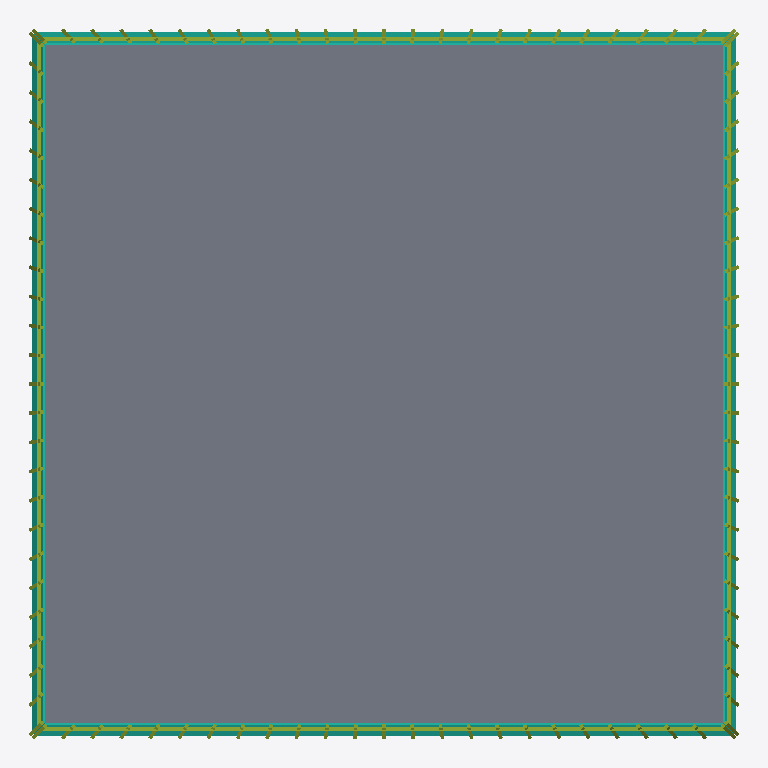
Plan cut of the same IFC building model at storey 'L003' (level 6.25 m, cut at 7.65 m), seen from above with north up, elements coloured by IFC class: 104 members (olive), 4 curtain walls (teal), 1 slab (grey). Cut surfaces are drawn darker.
Extent 63.0 m × 63.0 m × 508.2 m (x, y, z). Storeys (64): L001 at 0.00 m; L002 at 3.12 m; L003 at 6.25 m; L004 at 9.37 m; L005 at 12.50 m; L006 at 15.62 m; L007 at 18.75 m; L008 at 21.87 m; L009 at 24.99 m; L010 at 28.12 m; L011 at 31.24 m; L012 at 34.37 m; L013 at 37.49 m; L014 at 40.62 m; L015 at 43.74 m; L016 at 46.86 m. Elements (1839): 1627 IfcMember, 101 IfcSlab, 64 IfcBuildingElementPart, 44 IfcCurtainWall, 3 IfcRoof.

HEADER;
FILE_DESCRIPTION(('ViewDefinition[DesignTransferView]'),'2;1');
FILE_NAME('/dev/null','2026-09-13T15:50:33+03:00',(''),(''),'IfcOpenShell 0.8.5','IfcOpenShell 0.8.5','Nobody');
FILE_SCHEMA(('IFC4'));
ENDSEC;
DATA;
#1=IFCPROJECT('1Cs_6Pz1LCZua6nwyBBQ8O',$,'Photograph reconstruction of Taipei 101',$,$,$,$,(#10),#5);
#12=IFCSITE('2vvZZwPIX6jxb4vkMQmc_4',$,'Site',$,$,$,$,$,$,$,$,$,$,$);
#13=IFCBUILDING('1MyxzFZUL9yhplnFXd_lQ0',$,'Taipei 101 - estimated exterior',$,$,$,$,$,$,$,$,$);
#14=IFCBUILDINGSTOREY('3CqY9aRUT3Pg3cNj_VoIDh',$,'L001',$,$,$,$,$,$,0.0);
#15=IFCBUILDINGSTOREY('2hwgZtkpb9FRKgUVl_fRWJ',$,'L002',$,$,$,$,$,$,3.1242025140871976);
#16=IFCBUILDINGSTOREY('0ukPZWPuL9gxJKHVqC64Vs',$,'L003',$,$,$,$,$,$,6.248405028174395);
#17=IFCBUILDINGSTOREY('14IWrNjiD0mu0WneVSmUs_',$,'L004',$,$,$,$,$,$,9.372607542261594);
#18=IFCBUILDINGSTOREY('37pCavzYf8AuVww79MIbnm',$,'L005',$,$,$,$,$,$,12.49681005634879);
#19=IFCBUILDINGSTOREY('0dIJQfGEz3igUtlkl9vzQ2',$,'L006',$,$,$,$,$,$,15.621012570435987);
#20=IFCBUILDINGSTOREY('1EHKDVHnr4vPHrOUCvB4Br',$,'L007',$,$,$,$,$,$,18.74521508452319);
#21=IFCBUILDINGSTOREY('2Jr1NdD7fDkvIF9_ARJBWy',$,'L008',$,$,$,$,$,$,21.869417598610383);
#22=IFCBUILDINGSTOREY('0pNf4iJ6TBYgFXXKvHHsvn',$,'L009',$,$,$,$,$,$,24.99362011269758);
#23=IFCBUILDINGSTOREY('1_qEBSu9T7yhdMA$BcxuAz',$,'L010',$,$,$,$,$,$,28.11782262678478);
#24=IFCBUILDINGSTOREY('0eSbPCuF1DeuXo6CWRTvGN',$,'L011',$,$,$,$,$,$,31.242025140871974);
#25=IFCBUILDINGSTOREY('1iBgdtzrHDEAs3isxfl7vA',$,'L012',$,$,$,$,$,$,34.366227654959175);
#26=IFCBUILDINGSTOREY('0BE1_aCMrFkOI742ImzYlm',$,'L013',$,$,$,$,$,$,37.49043016904638);
#27=IFCBUILDINGSTOREY('1nwf47vd12XRmewvxH7Av_',$,'L014',$,$,$,$,$,$,40.61463268313357);
#28=IFCBUILDINGSTOREY('333$sgwn59He6eFY0vCaon',$,'L015',$,$,$,$,$,$,43.738835197220766);
#29=IFCBUILDINGSTOREY('0w2rrlfwn4_9sRqsYakJAe',$,'L016',$,$,$,$,$,$,46.86303771130796);
#30=IFCBUILDINGSTOREY('0BWucOnrL84Qt3b_SnfyyP',$,'L017',$,$,$,$,$,$,49.98724022539516);
#31=IFCBUILDINGSTOREY('2bO8mCV0j5Z8G4wiJ0DswA',$,'L018',$,$,$,$,$,$,53.111442739482364);
#32=IFCBUILDINGSTOREY('3wvLD33Oz8CA0XbP82OJ67',$,'L019',$,$,$,$,$,$,56.23564525356956);
#33=IFCBUILDINGSTOREY('0uamtmembEjwW6NPsPsdFN',$,'L020',$,$,$,$,$,$,61.18858356461883);
#34=IFCBUILDINGSTOREY('1_T55Zg7T97h99qV4xLEPD',$,'L021',$,$,$,$,$,$,66.1415218756681);
#35=IFCBUILDINGSTOREY('2D7QQSRibAmgjtxWkooo9r',$,'L022',$,$,$,$,$,$,71.09446018671737);
#36=IFCBUILDINGSTOREY('3pLsw_WNX3B9VeYKwdQnmd',$,'L023',$,$,$,$,$,$,76.04739849776665);
#37=IFCBUILDINGSTOREY('0_8XGH8fH8j9_ny9W_zz12',$,'L024',$,$,$,$,$,$,81.00033680881592);
#38=IFCBUILDINGSTOREY('2l$urZS8b1w9_eog4y$$wt',$,'L025',$,$,$,$,$,$,85.9532751198652);
#39=IFCBUILDINGSTOREY('1F$Ohl7n5Fphac8Sv2jAFD',$,'L026',$,$,$,$,$,$,90.90621343091446);
#40=IFCBUILDINGSTOREY('0dIFl_AjL0s8W$WgsMRWyf',$,'L027',$,$,$,$,$,$,95.85915174196373);
#41=IFCBUILDINGSTOREY('2ONAFwGMXCbvbHn37gT5UC',$,'L028',$,$,$,$,$,$,100.81209005301301);
#42=IFCBUILDINGSTOREY('2rp7dT6zv6yucKYl$P_6F_',$,'L029',$,$,$,$,$,$,105.76502836406229);
#43=IFCBUILDINGSTOREY('3jAQ3u7nr2ohv5dAM2Bqo8',$,'L030',$,$,$,$,$,$,110.71796667511155);
#44=IFCBUILDINGSTOREY('2$VMR4vOr8GeoZ6_6wPVoA',$,'L031',$,$,$,$,$,$,115.67090498616082);
#45=IFCBUILDINGSTOREY('1pvXAR$I9CHBWTWKCp4jvn',$,'L032',$,$,$,$,$,$,120.6238432972101);
#46=IFCBUILDINGSTOREY('1BTGwIfrvBLfCQhfDveaFv',$,'L033',$,$,$,$,$,$,125.57678160825937);
#47=IFCBUILDINGSTOREY('2Z5ri33aHCY8rIrrNOVAdT',$,'L034',$,$,$,$,$,$,130.52971991930866);
#48=IFCBUILDINGSTOREY('3jz8zK2iLAOhKaJUEJDPhS',$,'L035',$,$,$,$,$,$,135.4826582303579);
#49=IFCBUILDINGSTOREY('2agWGzlYn1gOOsdKr0MLh2',$,'L036',$,$,$,$,$,$,140.43559654140716);
#50=IFCBUILDINGSTOREY('1NTvTLmSDBWwluNT4R3SQE',$,'L037',$,$,$,$,$,$,145.38853485245647);
#51=IFCBUILDINGSTOREY('1TwEqo66D2E842xUZvQ3ay',$,'L038',$,$,$,$,$,$,150.34147316350573);
#52=IFCBUILDINGSTOREY('0M2UrKgJbBbum35_YOmi83',$,'L039',$,$,$,$,$,$,155.294411474555);
#53=IFCBUILDINGSTOREY('2ETT0OEHPEFBJqs9zM9Fk9',$,'L040',$,$,$,$,$,$,160.24734978560429);
#54=IFCBUILDINGSTOREY('0Sid90$fXDtRlDnnWHTo_o',$,'L041',$,$,$,$,$,$,165.20028809665354);
#55=IFCBUILDINGSTOREY('0ObxurbeDEKe$FXTnockcL',$,'L042',$,$,$,$,$,$,170.15322640770282);
#56=IFCBUILDINGSTOREY('0djvXfjM11Fue0muzIHEop',$,'L043',$,$,$,$,$,$,175.1061647187521);
#57=IFCBUILDINGSTOREY('2KwiAUMRj7iQ81sDJEs11q',$,'L044',$,$,$,$,$,$,180.05910302980135);
#58=IFCBUILDINGSTOREY('3yhMGgfof5wPXF2DKIyTL4',$,'L045',$,$,$,$,$,$,185.01204134085066);
#59=IFCBUILDINGSTOREY('2a_E_ErWD2GeYX1K$47hHs',$,'L046',$,$,$,$,$,$,189.9649796518999);
#60=IFCBUILDINGSTOREY('3Mw4vRjCzBMAjLdh_OxnPj',$,'L047',$,$,$,$,$,$,194.91791796294916);
#61=IFCBUILDINGSTOREY('3IHjxSt198$gvuSMYCQ8LP',$,'L048',$,$,$,$,$,$,199.87085627399847);
#62=IFCBUILDINGSTOREY('05JxpmlBD3I8zG6b7OeQRb',$,'L049',$,$,$,$,$,$,204.82379458504772);
#63=IFCBUILDINGSTOREY('0vnX6n6jT2YfmILq0I$nxh',$,'L050',$,$,$,$,$,$,209.77673289609697);
#64=IFCBUILDINGSTOREY('1jJ9MMFMH7bfeMFv9boeUS',$,'L051',$,$,$,$,$,$,214.72967120714628);
#65=IFCBUILDINGSTOREY('2gXzT4yV9D8PWe$wByn7$9',$,'L052',$,$,$,$,$,$,219.68260951819553);
#66=IFCBUILDINGSTOREY('0JnBszwXPBgO2s3MyLIXps',$,'L053',$,$,$,$,$,$,224.63554782924479);
#67=IFCBUILDINGSTOREY('3ldvucCmvFIeq2drZlBGis',$,'L054',$,$,$,$,$,$,229.5884861402941);
#68=IFCBUILDINGSTOREY('0J60iUv1f47fTHJQnLf7h8',$,'L055',$,$,$,$,$,$,234.54142445134335);
#69=IFCBUILDINGSTOREY('3MyVdIXAT6xf5hW_CI3sMb',$,'L056',$,$,$,$,$,$,239.49436276239265);
#70=IFCBUILDINGSTOREY('3Paen1fLHBCwin34CglfaP',$,'L057',$,$,$,$,$,$,244.4473010734419);
#71=IFCBUILDINGSTOREY('2NxZIa5Yf0LvXihQcW4Qqc',$,'L058',$,$,$,$,$,$,249.40023938449116);
#72=IFCBUILDINGSTOREY('1h24WUTaH3zgzw_2iqqJk$',$,'L059',$,$,$,$,$,$,254.35317769554047);
#73=IFCBUILDINGSTOREY('3dEda6E9PByhEvJpxmAiVR',$,'L060',$,$,$,$,$,$,259.3061160065897);
#74=IFCBUILDINGSTOREY('3VNskD5WbD3RHGEJPPA2eD',$,'L061',$,$,$,$,$,$,264.25905431763897);
#75=IFCBUILDINGSTOREY('07LvzWGP5D9BPfigksIKdl',$,'L062',$,$,$,$,$,$,269.2119926286883);
#76=IFCBUILDINGSTOREY('0MN8q3JuD9$uYZEJ_JEjVc',$,'L063',$,$,$,$,$,$,274.16493093973753);
#77=IFCBUILDINGSTOREY('1wX2POJQL6SPIrlAl3KBWG',$,'L064',$,$,$,$,$,$,279.1178692507868);
#875=IFCSLAB('1LKt7WoprAb9ParqMK92m5',$,'Estimated floor L003',$,$,$,#887,$,.FLOOR.);
#146=IFCCURTAINWALL('0EY1vX5w94ePEPV$d4y6in',$,'Tapered podium face 2',$,$,$,#156,$,$);
#158=IFCCURTAINWALL('3jF$wsm5nBWPn2FUEkXXhI',$,'Tapered podium face 3',$,$,$,#168,$,$);
#170=IFCCURTAINWALL('3C0RLOQYXDIxd789oWZ1zD',$,'Tapered podium face 4',$,$,$,#180,$,$);
#133=IFCCURTAINWALL('1jdNkEhl9EyOyZG98UJOCh',$,'Tapered podium face 1',$,$,$,#143,$,$);
#32070=IFCMEMBER('0H7vVbBUD7886ivpn_AHyA',$,'Podium transom',$,$,$,#32080,$,$);
#32970=IFCMEMBER('27cTsaoiX7jADyQE8eKRRb',$,'Podium transom',$,$,$,#32980,$,$);
#33870=IFCMEMBER('0WJX_PeIb6ZPVQZzf_haKh',$,'Podium transom',$,$,$,#33880,$,$);
#34770=IFCMEMBER('20Zkx$oNn1HBeOKLaf5GfG',$,'Podium transom',$,$,$,#34780,$,$);
#31758=IFCMEMBER('1xHU1GYWX5_fEVst_EBDlZ',$,'Podium mullion',$,$,$,#31768,$,$);
#32046=IFCMEMBER('2tBx1X3QrCeRpPd0zTrSr1',$,'Podium mullion',$,$,$,#32056,$,$);
#32658=IFCMEMBER('0_0sbG_Ar7P8sahTI_a4kK',$,'Podium mullion',$,$,$,#32668,$,$);
#32946=IFCMEMBER('3TrBbuIz57y9qKifikfpng',$,'Podium mullion',$,$,$,#32956,$,$);
#33558=IFCMEMBER('1$D5zxMBj1PuRdx7ZrIb50',$,'Podium mullion',$,$,$,#33568,$,$);
#33846=IFCMEMBER('3vkuLp1D5988YYzNKhDeUj',$,'Podium mullion',$,$,$,#33856,$,$);
#34458=IFCMEMBER('3FvEo_vRX41BqihSOZ6tdH',$,'Podium mullion',$,$,$,#34468,$,$);
#34746=IFCMEMBER('2OHxMJCU5E49pNKLAX$Fr8',$,'Podium mullion',$,$,$,#34756,$,$);
#31770=IFCMEMBER('01$pI2YK11SeAawEGqRt32',$,'Podium mullion',$,$,$,#31780,$,$);
#32034=IFCMEMBER('1T0rxqNhT1pBJi3OSdOeZA',$,'Podium mullion',$,$,$,#32044,$,$);
#32670=IFCMEMBER('1ozYuic9n5AAfJfyaNZCev',$,'Podium mullion',$,$,$,#32680,$,$);
#32934=IFCMEMBER('3bYik1k_bCw8gtQ_8j8KE_',$,'Podium mullion',$,$,$,#32944,$,$);
#33570=IFCMEMBER('1MOkOlRGr3rgcqz4cBRdsF',$,'Podium mullion',$,$,$,#33580,$,$);
#33834=IFCMEMBER('0YMHNxH8rFeBKjINj9RJ2c',$,'Podium mullion',$,$,$,#33844,$,$);
#34470=IFCMEMBER('0iyhzlzEH1Yedtfkxpzu_H',$,'Podium mullion',$,$,$,#34480,$,$);
#34734=IFCMEMBER('2JtLi6yyPC6Oo_IRtenbr9',$,'Podium mullion',$,$,$,#34744,$,$);
#31902=IFCMEMBER('3vfbJKdq1BwQELrgePfhnt',$,'Podium mullion',$,$,$,#31912,$,$);
#32802=IFCMEMBER('0EDiJiC3P0g87MAfjPbB1f',$,'Podium mullion',$,$,$,#32812,$,$);
#33702=IFCMEMBER('2sH1Kpr9HCDuSrksOlYX5z',$,'Podium mullion',$,$,$,#33712,$,$);
#34602=IFCMEMBER('0DfApWmaX688NT2Ho8EETY',$,'Podium mullion',$,$,$,#34612,$,$);
#31782=IFCMEMBER('1woIXOTtP1n8PNNN8MxYyg',$,'Podium mullion',$,$,$,#31792,$,$);
#32022=IFCMEMBER('0Th8PHs819pPLPXhUTdqkU',$,'Podium mullion',$,$,$,#32032,$,$);
#32682=IFCMEMBER('0oj4QFH3b73wNN0Z16rTVl',$,'Podium mullion',$,$,$,#32692,$,$);
#32922=IFCMEMBER('2AtEXxSvb9xw7bkIEuXf5h',$,'Podium mullion',$,$,$,#32932,$,$);
#33582=IFCMEMBER('28eFOyjIr0ovtx9PSrw9QA',$,'Podium mullion',$,$,$,#33592,$,$);
#33822=IFCMEMBER('01GktKdw14rPzuJZpfEvL0',$,'Podium mullion',$,$,$,#33832,$,$);
#34482=IFCMEMBER('1h0I0fLKbChwfkH_phgeLf',$,'Podium mullion',$,$,$,#34492,$,$);
#34722=IFCMEMBER('191vb2cLT9Zv1CMRnkqO9y',$,'Podium mullion',$,$,$,#34732,$,$);
#31806=IFCMEMBER('1Dqoh_wlz0d9vwPfI9pMwv',$,'Podium mullion',$,$,$,#31816,$,$);
#31998=IFCMEMBER('1x9yMEoYPAdAJa8Eh_J45k',$,'Podium mullion',$,$,$,#32008,$,$);
#32706=IFCMEMBER('0NebeBWnbF$wA7ujFL19UG',$,'Podium mullion',$,$,$,#32716,$,$);
#32898=IFCMEMBER('0VhLmHXtbC$w9MmDTaQouo',$,'Podium mullion',$,$,$,#32908,$,$);
#33606=IFCMEMBER('2_$wSiG2j0JOeaOVEf7kqO',$,'Podium mullion',$,$,$,#33616,$,$);
#33798=IFCMEMBER('0dR9GBV_H94wgzFWHoVKrQ',$,'Podium mullion',$,$,$,#33808,$,$);
#34506=IFCMEMBER('1jsLYwQ9j0Uv5qhQWFu0a8',$,'Podium mullion',$,$,$,#34516,$,$);
#34698=IFCMEMBER('1xqsl69zP1XwxYag7Rq$DX',$,'Podium mullion',$,$,$,#34708,$,$);
#31794=IFCMEMBER('1oXp95ahz31xbRyG8mHRN$',$,'Podium mullion',$,$,$,#31804,$,$);
#32010=IFCMEMBER('3XuypW74j1pQzDYDZ_vmIb',$,'Podium mullion',$,$,$,#32020,$,$);
#32694=IFCMEMBER('0_NINpQQ11uA5d1U1ASQol',$,'Podium mullion',$,$,$,#32704,$,$);
#32910=IFCMEMBER('0_YXWBQCjEM9ql4De2wvEg',$,'Podium mullion',$,$,$,#32920,$,$);
#33594=IFCMEMBER('2ezl_W4NH40QNQYq4$9fU5',$,'Podium mullion',$,$,$,#33604,$,$);
#33810=IFCMEMBER('2WJLeCroz6yxAI0615m7Jp',$,'Podium mullion',$,$,$,#33820,$,$);
#34494=IFCMEMBER('3U1vvEi3r5JOq1MIhbNE8Y',$,'Podium mullion',$,$,$,#34504,$,$);
#34710=IFCMEMBER('2KeKoajyP1tvnksvxeA2qo',$,'Podium mullion',$,$,$,#34720,$,$);
#31818=IFCMEMBER('0Vl6OwiSfD6O0Z2jthUgrz',$,'Podium mullion',$,$,$,#31828,$,$);
#31986=IFCMEMBER('28kjVTgq1FTvj7t3hSavxe',$,'Podium mullion',$,$,$,#31996,$,$);
#32718=IFCMEMBER('1$w9iNkIH0RfH4Merz8fa0',$,'Podium mullion',$,$,$,#32728,$,$);
#32886=IFCMEMBER('1RpFOOuwD3kxhrZWyrY4kN',$,'Podium mullion',$,$,$,#32896,$,$);
#33618=IFCMEMBER('3QNGTfiGTDI9pQy1RKXis9',$,'Podium mullion',$,$,$,#33628,$,$);
#33786=IFCMEMBER('2JZjOSi_r7c9gF2QgRu1q8',$,'Podium mullion',$,$,$,#33796,$,$);
#34518=IFCMEMBER('2KVSdrs_90d8sN7hTyTXg5',$,'Podium mullion',$,$,$,#34528,$,$);
#34686=IFCMEMBER('1W$lv7juv7auHkCCf439On',$,'Podium mullion',$,$,$,#34696,$,$);
#31854=IFCMEMBER('0ujDfPafvCWOn5y4bxkRZq',$,'Podium mullion',$,$,$,#31864,$,$);
#31950=IFCMEMBER('07FW2ttzj6DxB76u66kj1v',$,'Podium mullion',$,$,$,#31960,$,$);
#32754=IFCMEMBER('3hfmBrjZvDtxutJd2c7M0t',$,'Podium mullion',$,$,$,#32764,$,$);
#32850=IFCMEMBER('17nsogbub5VAmGaD4PrD1x',$,'Podium mullion',$,$,$,#32860,$,$);
#33654=IFCMEMBER('1w68x2xwTB98ZsKH0cZZS5',$,'Podium mullion',$,$,$,#33664,$,$);
#33750=IFCMEMBER('3hKIIHJ397u9VB75LSEDVm',$,'Podium mullion',$,$,$,#33760,$,$);
#34554=IFCMEMBER('28Yjnsglv0JeR9oLA$ZqUC',$,'Podium mullion',$,$,$,#34564,$,$);
#34650=IFCMEMBER('1ZVqWZNtfD6906ZkdKbloY',$,'Podium mullion',$,$,$,#34660,$,$);
#31830=IFCMEMBER('0gjHFpzkH3V8JKs1N_avKv',$,'Podium mullion',$,$,$,#31840,$,$);
#31890=IFCMEMBER('0Qev7cVpf9sQSzeqwgKNn7',$,'Podium mullion',$,$,$,#31900,$,$);
#31914=IFCMEMBER('23iDeUZNf8cOgld54Da8ar',$,'Podium mullion',$,$,$,#31924,$,$);
#31974=IFCMEMBER('219TNkpRL2AvI3PZZ$qdw1',$,'Podium mullion',$,$,$,#31984,$,$);
#32730=IFCMEMBER('3jUhB91_zA8eSMBeWg5QAe',$,'Podium mullion',$,$,$,#32740,$,$);
#32790=IFCMEMBER('3miiEOtFj8sfpBO3x4OeU7',$,'Podium mullion',$,$,$,#32800,$,$);
#32814=IFCMEMBER('15AH21ltnFYPgmgNI93xll',$,'Podium mullion',$,$,$,#32824,$,$);
#32874=IFCMEMBER('0ylWtNc9j4yPy27zvPIpXS',$,'Podium mullion',$,$,$,#32884,$,$);
#33630=IFCMEMBER('06AQyns3z6tBKsVqFfH76h',$,'Podium mullion',$,$,$,#33640,$,$);
#33690=IFCMEMBER('2ZvXEUNvLAdOzNGyyZ0NTy',$,'Podium mullion',$,$,$,#33700,$,$);
#33714=IFCMEMBER('2zoSXvgTv73xJ2r0F4HNbR',$,'Podium mullion',$,$,$,#33724,$,$);
#33774=IFCMEMBER('3MOZ21fGv9a9Heo4gdhyJ5',$,'Podium mullion',$,$,$,#33784,$,$);
#34530=IFCMEMBER('2l2S7GUh17JOcULICiDZ77',$,'Podium mullion',$,$,$,#34540,$,$);
#34590=IFCMEMBER('3anapAkGHEHhGRg6Duu1uK',$,'Podium mullion',$,$,$,#34600,$,$);
#34614=IFCMEMBER('1OIs6xMcfCChxh3BsJIyze',$,'Podium mullion',$,$,$,#34624,$,$);
#34674=IFCMEMBER('2lWTiesWnCFAKFzH3pekRh',$,'Podium mullion',$,$,$,#34684,$,$);
#31842=IFCMEMBER('1BEJCgiBj8Ke30PnzOsz4Q',$,'Podium mullion',$,$,$,#31852,$,$);
#31866=IFCMEMBER('0ZnJpkBf970hWzG16a463a',$,'Podium mullion',$,$,$,#31876,$,$);
#31938=IFCMEMBER('2QJrTBm1PAgPy_9d$MivzS',$,'Podium mullion',$,$,$,#31948,$,$);
#31962=IFCMEMBER('0TypBls5DDlvRlEjZxD1cK',$,'Podium mullion',$,$,$,#31972,$,$);
#32742=IFCMEMBER('0Cg81kZIH4ywZNUklz5NnM',$,'Podium mullion',$,$,$,#32752,$,$);
#32766=IFCMEMBER('0LnqsEzp13nOfnh7l447Ws',$,'Podium mullion',$,$,$,#32776,$,$);
#32838=IFCMEMBER('12tGi4jSvAcAL35WhBflGq',$,'Podium mullion',$,$,$,#32848,$,$);
#32862=IFCMEMBER('2XbnItlxT3ZhuXJJ3mFDUG',$,'Podium mullion',$,$,$,#32872,$,$);
#33642=IFCMEMBER('16fytfg_D5sRvH4odGcAPk',$,'Podium mullion',$,$,$,#33652,$,$);
#33666=IFCMEMBER('1_ReQfNB91Tflm6FFYc80X',$,'Podium mullion',$,$,$,#33676,$,$);
#33738=IFCMEMBER('3Y7QNuJETBveUdyINjPxd$',$,'Podium mullion',$,$,$,#33748,$,$);
#33762=IFCMEMBER('2$jU5EGmr8Yvqm2BvaftT$',$,'Podium mullion',$,$,$,#33772,$,$);
#34542=IFCMEMBER('0KbU2h14f4iQMY_8h84bXq',$,'Podium mullion',$,$,$,#34552,$,$);
#34566=IFCMEMBER('3iW334u1fFNeB7iJqnASf3',$,'Podium mullion',$,$,$,#34576,$,$);
#34638=IFCMEMBER('1SJssLfVz1HwUKitWCIoLH',$,'Podium mullion',$,$,$,#34648,$,$);
#34662=IFCMEMBER('1t1dUQN8P6zvcVxKOYwvGd',$,'Podium mullion',$,$,$,#34672,$,$);
#31878=IFCMEMBER('0e1uflokT9EeSgpvdsBJLg',$,'Podium mullion',$,$,$,#31888,$,$);
#31926=IFCMEMBER('0K1FFOAJDDiQJnHWAfWXXR',$,'Podium mullion',$,$,$,#31936,$,$);
#32778=IFCMEMBER('1pvb7lUX118eXyx0gFFQAr',$,'Podium mullion',$,$,$,#32788,$,$);
#32826=IFCMEMBER('2jAXtJWCj7hBNHYWvBzbJW',$,'Podium mullion',$,$,$,#32836,$,$);
#33678=IFCMEMBER('0ANRC8AszDFBNNCOoWFY4p',$,'Podium mullion',$,$,$,#33688,$,$);
#33726=IFCMEMBER('2sLutksr17xRfnfE2QgRnK',$,'Podium mullion',$,$,$,#33736,$,$);
#34578=IFCMEMBER('11n3cT5b5ERBQN4g6fJZfS',$,'Podium mullion',$,$,$,#34588,$,$);
#34626=IFCMEMBER('10Kb3OvzH9vwFCWhU74kW1',$,'Podium mullion',$,$,$,#34636,$,$);
ENDSEC;
